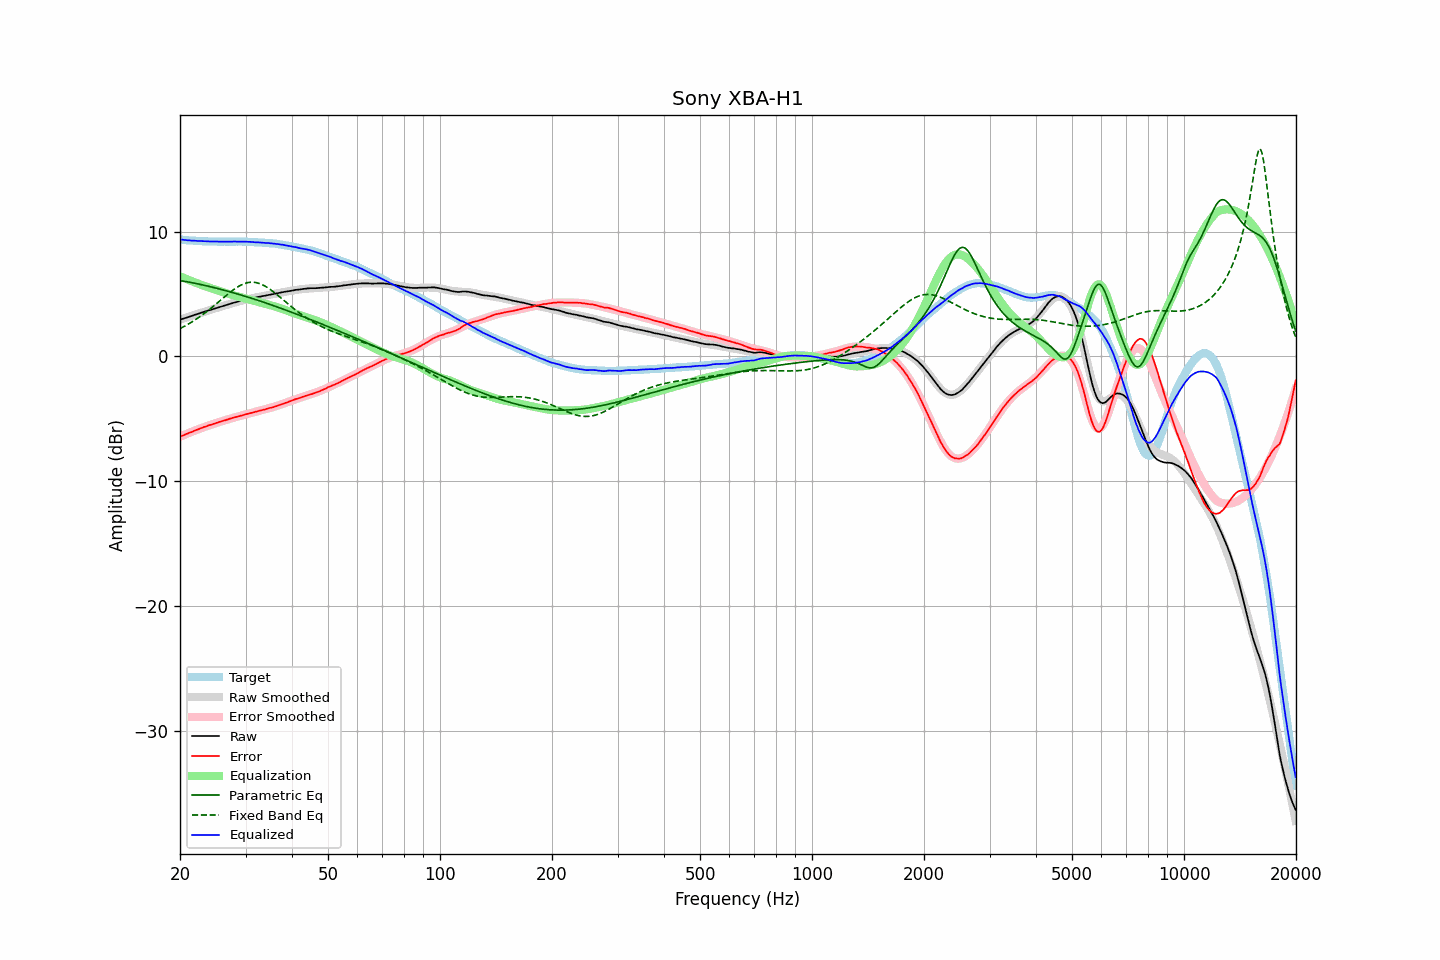

Source data for this figure (header and first rows):
frequency, raw, error, smoothed, error_smoothed, equalization, parametric_eq, fixed_band_eq, equalized_raw, equalized_smoothed, target
20.00, 2.95, -6.42, 2.94, -6.43, 6.43, 6.09, 2.24, 9.38, 9.37, 9.37
20.20, 2.99, -6.37, 2.99, -6.37, 6.37, 6.06, 2.30, 9.36, 9.36, 9.36
20.40, 3.03, -6.32, 3.03, -6.32, 6.32, 6.04, 2.37, 9.35, 9.35, 9.35
20.61, 3.07, -6.27, 3.07, -6.26, 6.26, 6.02, 2.44, 9.33, 9.34, 9.34
20.81, 3.11, -6.21, 3.12, -6.21, 6.21, 6.00, 2.51, 9.32, 9.32, 9.32
21.02, 3.15, -6.16, 3.16, -6.16, 6.16, 5.97, 2.58, 9.31, 9.31, 9.31
21.23, 3.20, -6.10, 3.20, -6.10, 6.10, 5.95, 2.66, 9.30, 9.30, 9.30
21.44, 3.24, -6.06, 3.24, -6.05, 6.05, 5.92, 2.74, 9.29, 9.29, 9.31
21.66, 3.28, -6.01, 3.28, -6.00, 6.00, 5.90, 2.82, 9.28, 9.28, 9.28
21.87, 3.33, -5.95, 3.33, -5.95, 5.95, 5.87, 2.90, 9.28, 9.27, 9.28
22.09, 3.37, -5.89, 3.37, -5.90, 5.90, 5.85, 2.98, 9.27, 9.27, 9.26
22.31, 3.41, -5.85, 3.41, -5.85, 5.85, 5.82, 3.07, 9.26, 9.26, 9.26
22.54, 3.45, -5.80, 3.45, -5.80, 5.80, 5.79, 3.16, 9.25, 9.25, 9.25
22.76, 3.50, -5.75, 3.50, -5.75, 5.75, 5.76, 3.25, 9.25, 9.25, 9.25
22.99, 3.54, -5.70, 3.54, -5.70, 5.70, 5.74, 3.34, 9.24, 9.24, 9.24
23.22, 3.58, -5.65, 3.58, -5.66, 5.66, 5.71, 3.44, 9.24, 9.24, 9.23
23.45, 3.62, -5.62, 3.62, -5.61, 5.61, 5.68, 3.53, 9.23, 9.23, 9.24
23.69, 3.66, -5.56, 3.66, -5.56, 5.56, 5.65, 3.63, 9.22, 9.23, 9.22
23.92, 3.70, -5.51, 3.70, -5.52, 5.52, 5.62, 3.74, 9.22, 9.22, 9.21
24.16, 3.74, -5.48, 3.74, -5.48, 5.48, 5.59, 3.84, 9.22, 9.22, 9.22
24.40, 3.78, -5.44, 3.78, -5.43, 5.43, 5.56, 3.94, 9.21, 9.21, 9.22
24.65, 3.82, -5.40, 3.82, -5.39, 5.39, 5.53, 4.05, 9.21, 9.21, 9.22
24.89, 3.86, -5.36, 3.86, -5.35, 5.35, 5.49, 4.16, 9.21, 9.21, 9.22
25.14, 3.90, -5.30, 3.90, -5.31, 5.31, 5.46, 4.27, 9.21, 9.21, 9.20
25.39, 3.94, -5.26, 3.94, -5.27, 5.27, 5.43, 4.38, 9.21, 9.21, 9.20
25.65, 3.98, -5.22, 3.98, -5.23, 5.23, 5.40, 4.48, 9.21, 9.20, 9.20
25.91, 4.02, -5.18, 4.02, -5.19, 5.19, 5.36, 4.59, 9.20, 9.20, 9.20
26.16, 4.06, -5.15, 4.06, -5.14, 5.14, 5.33, 4.70, 9.20, 9.20, 9.21
26.43, 4.09, -5.12, 4.10, -5.11, 5.11, 5.29, 4.81, 9.20, 9.20, 9.20
26.69, 4.13, -5.07, 4.13, -5.07, 5.07, 5.26, 4.92, 9.20, 9.20, 9.20
26.96, 4.17, -5.03, 4.17, -5.03, 5.03, 5.22, 5.03, 9.20, 9.20, 9.20
27.23, 4.21, -4.99, 4.21, -4.99, 4.99, 5.19, 5.13, 9.20, 9.20, 9.20
27.50, 4.25, -4.95, 4.25, -4.95, 4.95, 5.15, 5.23, 9.20, 9.20, 9.20
27.77, 4.29, -4.91, 4.29, -4.92, 4.92, 5.11, 5.32, 9.21, 9.20, 9.20
28.05, 4.33, -4.87, 4.32, -4.88, 4.88, 5.08, 5.42, 9.21, 9.21, 9.20
28.33, 4.36, -4.85, 4.36, -4.85, 4.85, 5.04, 5.50, 9.21, 9.21, 9.21
28.62, 4.39, -4.82, 4.40, -4.81, 4.81, 5.00, 5.58, 9.20, 9.21, 9.20
28.90, 4.43, -4.78, 4.43, -4.77, 4.77, 4.96, 5.66, 9.20, 9.20, 9.21
29.19, 4.46, -4.75, 4.46, -4.74, 4.74, 4.93, 5.73, 9.20, 9.20, 9.21
29.48, 4.50, -4.71, 4.50, -4.70, 4.70, 4.89, 5.79, 9.20, 9.20, 9.21
29.78, 4.53, -4.67, 4.53, -4.67, 4.67, 4.85, 5.84, 9.20, 9.20, 9.20
30.08, 4.57, -4.63, 4.56, -4.63, 4.63, 4.81, 5.88, 9.20, 9.19, 9.20
30.38, 4.59, -4.60, 4.59, -4.60, 4.60, 4.77, 5.91, 9.19, 9.19, 9.19
30.68, 4.62, -4.56, 4.62, -4.57, 4.57, 4.73, 5.94, 9.19, 9.19, 9.18
30.99, 4.65, -4.53, 4.65, -4.53, 4.53, 4.69, 5.95, 9.18, 9.18, 9.18
31.30, 4.67, -4.50, 4.67, -4.50, 4.50, 4.65, 5.95, 9.17, 9.17, 9.17
31.61, 4.70, -4.47, 4.70, -4.46, 4.46, 4.60, 5.95, 9.16, 9.16, 9.17
31.93, 4.72, -4.43, 4.73, -4.43, 4.43, 4.56, 5.93, 9.15, 9.16, 9.15
32.24, 4.75, -4.40, 4.75, -4.40, 4.40, 4.52, 5.90, 9.15, 9.15, 9.15
32.57, 4.78, -4.36, 4.78, -4.36, 4.36, 4.48, 5.86, 9.14, 9.14, 9.14
32.89, 4.80, -4.33, 4.80, -4.33, 4.33, 4.43, 5.82, 9.13, 9.13, 9.13
33.22, 4.83, -4.30, 4.83, -4.30, 4.30, 4.39, 5.76, 9.13, 9.12, 9.13
33.55, 4.85, -4.27, 4.85, -4.27, 4.27, 4.35, 5.70, 9.12, 9.12, 9.12
33.89, 4.87, -4.23, 4.88, -4.23, 4.23, 4.30, 5.63, 9.10, 9.11, 9.10
34.23, 4.90, -4.19, 4.90, -4.20, 4.20, 4.26, 5.55, 9.10, 9.10, 9.09
34.57, 4.93, -4.15, 4.93, -4.16, 4.16, 4.22, 5.47, 9.09, 9.09, 9.08
34.92, 4.95, -4.12, 4.95, -4.12, 4.12, 4.17, 5.38, 9.07, 9.08, 9.07
35.27, 4.98, -4.10, 4.98, -4.09, 4.09, 4.13, 5.29, 9.07, 9.06, 9.08
35.62, 5.00, -4.05, 5.00, -4.05, 4.05, 4.08, 5.19, 9.05, 9.05, 9.05
35.97, 5.03, -4.02, 5.03, -4.01, 4.01, 4.04, 5.09, 9.04, 9.04, 9.05
... 635 more rows
